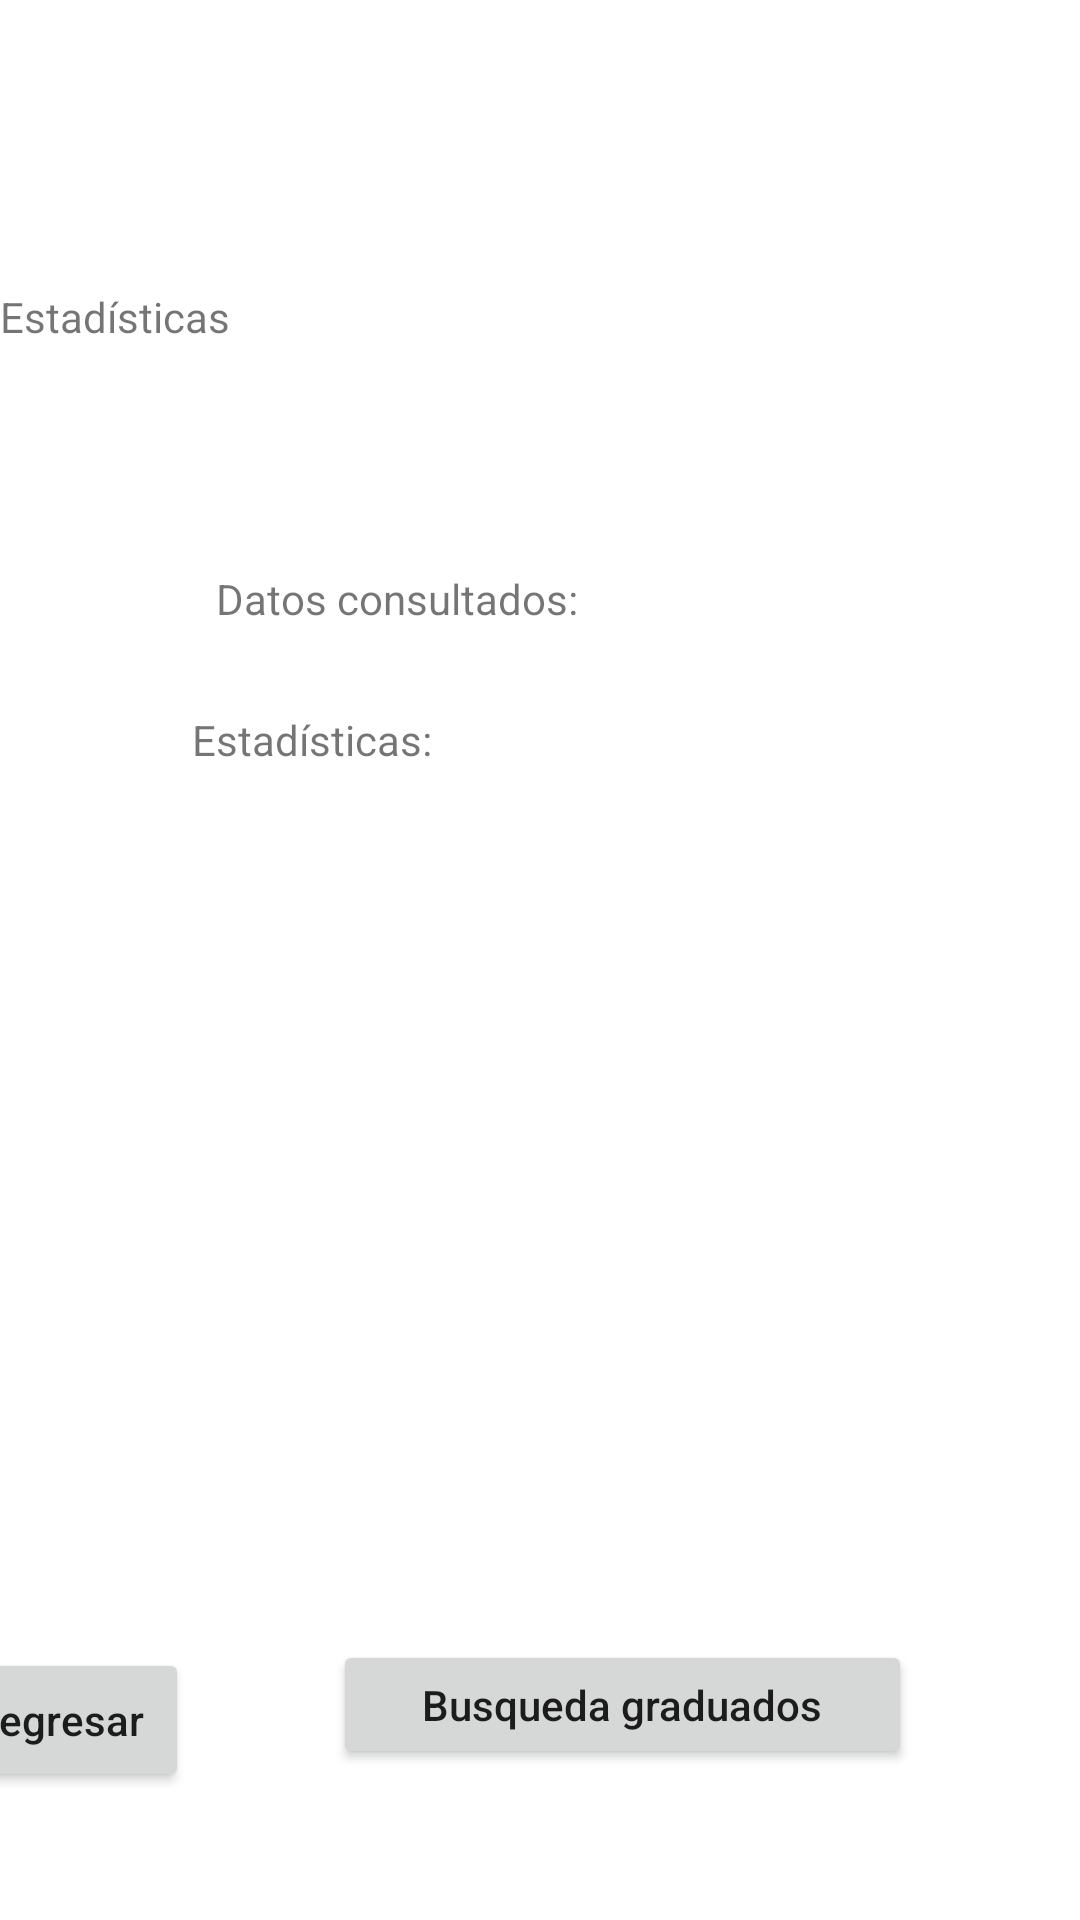

Android layout source for this screen:
<!-- AndroidManifest.xml: application theme Theme.WYCRA -->
<!-- res/layout/activity_estadisticas_candidatos.xml -->
<?xml version="1.0" encoding="utf-8"?>
<androidx.constraintlayout.widget.ConstraintLayout xmlns:android="http://schemas.android.com/apk/res/android"
    xmlns:app="http://schemas.android.com/apk/res-auto"
    xmlns:tools="http://schemas.android.com/tools"
    android:layout_width="match_parent"
    android:layout_height="match_parent"
    tools:context=".EstadisticasCandidatos">

    <ImageView
        android:id="@+id/imageView3"
        android:layout_width="wrap_content"
        android:layout_height="wrap_content"
        android:layout_marginTop="56dp"
        android:layout_marginEnd="48dp"
        app:layout_constraintEnd_toStartOf="@+id/textView8"
        app:layout_constraintHorizontal_bias="0.934"
        app:layout_constraintStart_toStartOf="parent"
        app:layout_constraintTop_toTopOf="parent"
        app:srcCompat="@drawable/estadisticas" />

    <TextView
        android:id="@+id/textView8"
        android:layout_width="wrap_content"
        android:layout_height="wrap_content"
        android:layout_marginTop="96dp"
        android:text="Estadísticas"
        app:layout_constraintTop_toTopOf="parent"
        tools:layout_editor_absoluteX="219dp" />

    <TextView
        android:id="@+id/textView9"
        android:layout_width="wrap_content"
        android:layout_height="wrap_content"
        android:layout_marginStart="72dp"
        android:layout_marginTop="24dp"
        android:text="Datos consultados:"
        app:layout_constraintStart_toStartOf="parent"
        app:layout_constraintTop_toBottomOf="@+id/imageView3" />

    <TextView
        android:id="@+id/textView10"
        android:layout_width="275dp"
        android:layout_height="206dp"
        android:layout_marginStart="64dp"
        android:layout_marginTop="28dp"
        android:text="Estadísticas:"
        app:layout_constraintStart_toStartOf="parent"
        app:layout_constraintTop_toBottomOf="@+id/textView9" />

    <Button
        android:id="@+id/button5"
        android:layout_width="wrap_content"
        android:layout_height="wrap_content"
        android:layout_marginTop="48dp"
        android:layout_marginEnd="48dp"
        android:text="Regresar"
        android:textAllCaps="false"
        app:layout_constraintBottom_toBottomOf="parent"
        app:layout_constraintEnd_toStartOf="@+id/button6"
        app:layout_constraintHorizontal_bias="1.0"
        app:layout_constraintStart_toStartOf="parent"
        app:layout_constraintTop_toBottomOf="@+id/textView10"
        app:layout_constraintVertical_bias="0.578" />

    <Button
        android:id="@+id/button6"
        android:layout_width="193dp"
        android:layout_height="43dp"
        android:layout_marginTop="52dp"
        android:layout_marginEnd="56dp"
        android:text="Busqueda graduados"
        android:textAllCaps="false"
        app:layout_constraintBottom_toBottomOf="parent"
        app:layout_constraintEnd_toEndOf="parent"
        app:layout_constraintTop_toBottomOf="@+id/textView10"
        app:layout_constraintVertical_bias="0.507" />

</androidx.constraintlayout.widget.ConstraintLayout>
<!-- resources referenced by this layout -->
<resources>
  <!-- drawable estadisticas: png bitmap (drawable, 2269 bytes) -->
  <style name="Theme.WYCRA" parent="Theme.MaterialComponents.DayNight.DarkActionBar">
          
          <item name="colorPrimary">@color/purple_500</item>
          <item name="colorPrimaryVariant">@color/purple_700</item>
          <item name="colorOnPrimary">@color/white</item>
          
          <item name="colorSecondary">@color/teal_200</item>
          <item name="colorSecondaryVariant">@color/teal_700</item>
          <item name="colorOnSecondary">@color/black</item>
          
          <item name="android:statusBarColor" tools:targetApi="l">?attr/colorPrimaryVariant</item>
          
      </style>
  <color name="white">#FFFFFFFF</color>
  <color name="black">#FF000000</color>
  <!-- not gathered from this repository: default colours our renderer supplied (Android Studio template values) -->
  <color name="purple_500">#FF6200EE</color>
  <color name="purple_700">#FF3700B3</color>
  <color name="teal_200">#FF03DAC5</color>
  <color name="teal_700">#FF018786</color>
</resources>
